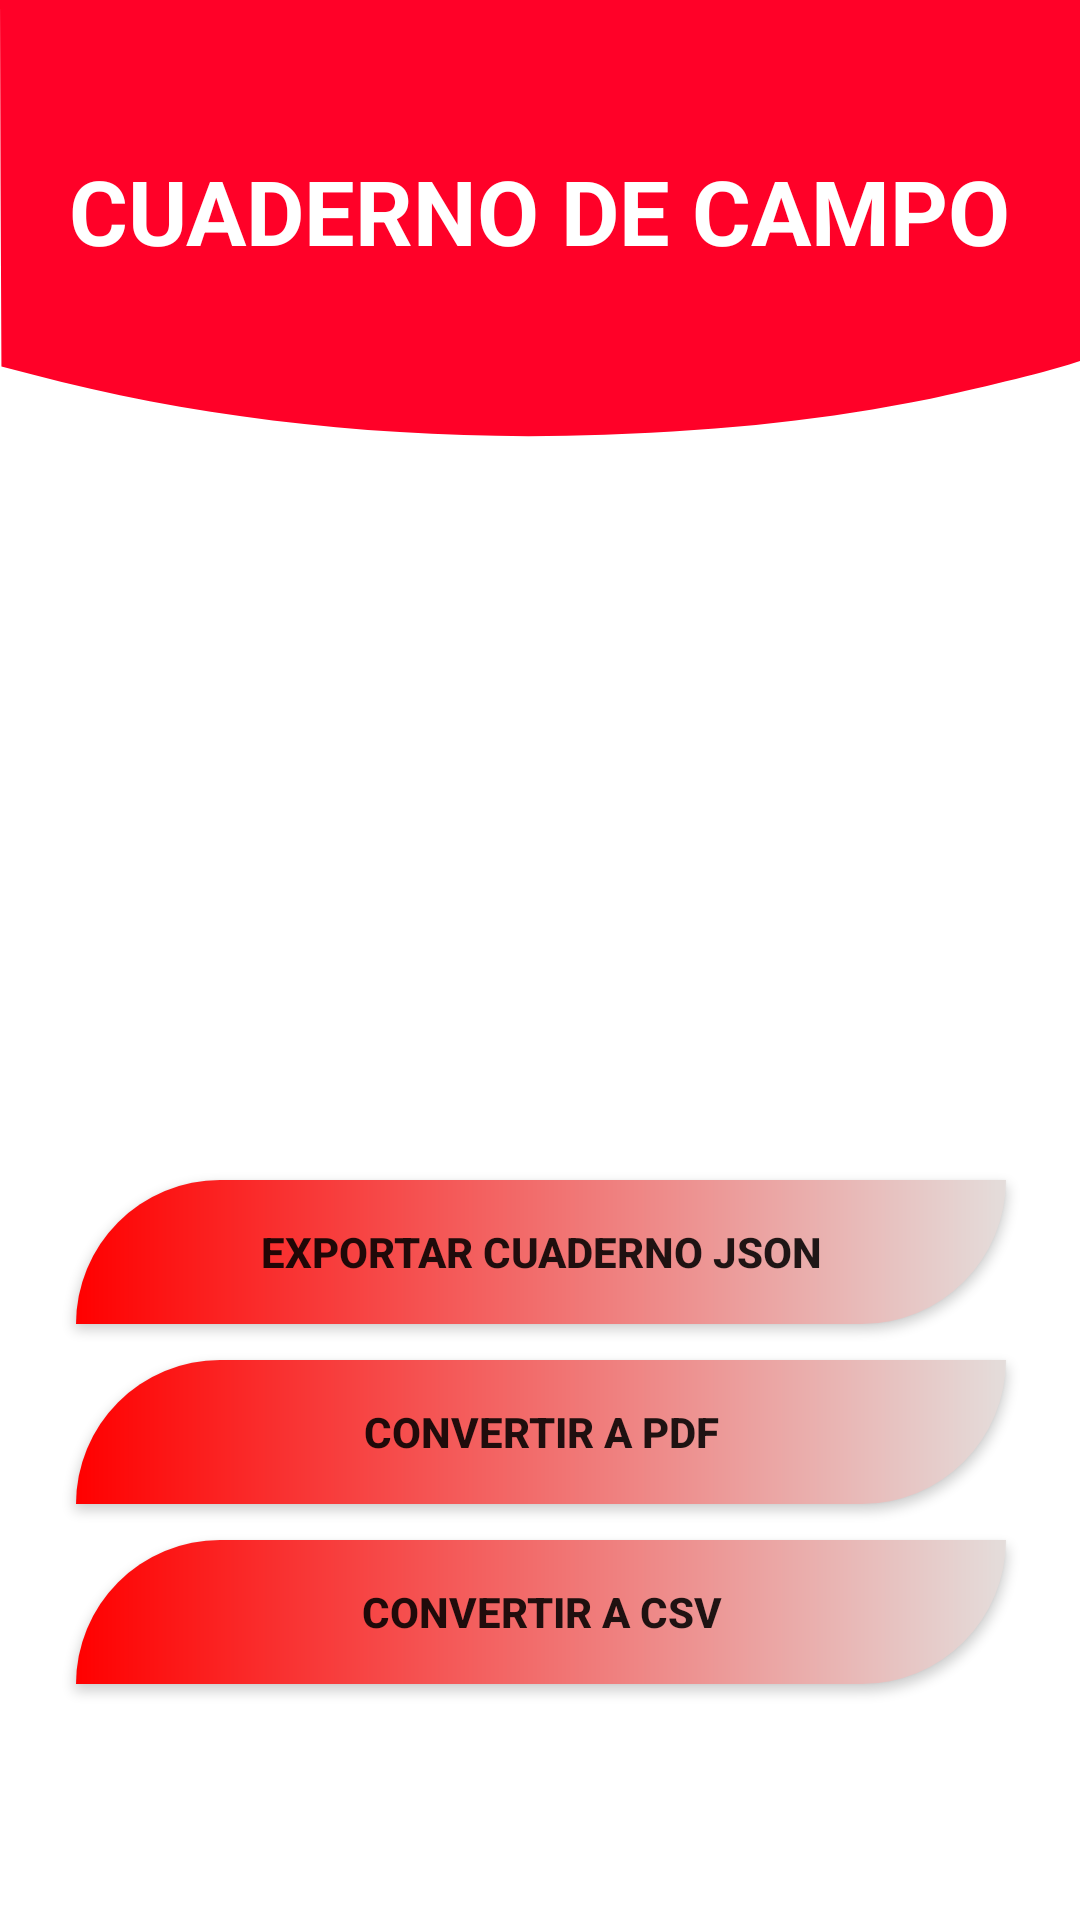

The Android layout XML behind this screen, and the referenced resources:
<!-- AndroidManifest.xml: application theme Theme.AdescoApp -->
<!-- res/layout/activity_cuaderno.xml -->
<?xml version="1.0" encoding="utf-8"?>
<androidx.constraintlayout.widget.ConstraintLayout xmlns:android="http://schemas.android.com/apk/res/android"
    xmlns:app="http://schemas.android.com/apk/res-auto"
    xmlns:tools="http://schemas.android.com/tools"
    android:layout_width="match_parent"
    android:layout_height="match_parent"
    android:background="@drawable/ic_bg"
    tools:context=".menu.CuadernoActivity">


    <TextView
        android:id="@+id/textViewTitulo"
        android:layout_width="wrap_content"
        android:layout_height="wrap_content"
        android:layout_marginTop="50dp"
        android:text="CUADERNO DE CAMPO"
        android:textColor="@color/white"
        android:textSize="30sp"
        android:textStyle="bold"
        app:layout_constraintEnd_toEndOf="parent"
        app:layout_constraintStart_toStartOf="parent"
        app:layout_constraintTop_toTopOf="parent" />


    <TextView
        android:id="@+id/textViewPDF"
        android:layout_width="wrap_content"
        android:layout_height="wrap_content"
        android:layout_marginTop="64dp"
        android:text=""
        android:textSize="20sp"
        android:textStyle="bold"
        app:layout_constraintEnd_toEndOf="parent"
        app:layout_constraintStart_toStartOf="parent"
        app:layout_constraintTop_toBottomOf="@+id/textViewTitulo"/>

    <ImageView
        android:id="@+id/imagenParcela"
        android:layout_width="205dp"
        android:layout_height="172dp"
        android:layout_marginTop="12dp"
        android:src="@drawable/ic_pdf"
        app:layout_constraintEnd_toEndOf="parent"
        app:layout_constraintStart_toStartOf="parent"
        app:layout_constraintTop_toBottomOf="@+id/textViewPDF" />

    <Button
        android:id="@+id/button"
        android:layout_width="310dp"
        android:layout_height="wrap_content"
        android:layout_gravity="center"
        android:layout_marginTop="28dp"
        android:background="@drawable/bg_inventario"
        android:text="Exportar cuaderno JSON"
        android:textStyle="bold"
        app:layout_constraintEnd_toEndOf="parent"
        app:layout_constraintHorizontal_bias="0.508"
        app:layout_constraintStart_toStartOf="parent"
        app:layout_constraintTop_toBottomOf="@+id/imagenParcela" />

    <Button
        android:id="@+id/button1"
        android:layout_width="310dp"
        android:layout_height="wrap_content"
        android:layout_gravity="center"
        android:layout_marginTop="12dp"
        android:background="@drawable/bg_inventario"
        android:text="Convertir a PDF"
        android:textStyle="bold"
        app:layout_constraintEnd_toEndOf="parent"
        app:layout_constraintHorizontal_bias="0.508"
        app:layout_constraintStart_toStartOf="parent"
        app:layout_constraintTop_toBottomOf="@+id/button" />

    <Button
        android:id="@+id/button2"
        android:layout_width="310dp"
        android:layout_height="wrap_content"
        android:layout_gravity="center"
        android:layout_marginTop="12dp"
        android:background="@drawable/bg_inventario"
        android:text="Convertir a CSV"
        android:textStyle="bold"
        app:layout_constraintBottom_toBottomOf="parent"
        app:layout_constraintEnd_toEndOf="parent"
        app:layout_constraintHorizontal_bias="0.508"
        app:layout_constraintStart_toStartOf="parent"
        app:layout_constraintTop_toBottomOf="@+id/button1"
        app:layout_constraintVertical_bias="0.0" />

</androidx.constraintlayout.widget.ConstraintLayout>
<!-- resources referenced by this layout -->
<resources>
  <color name="white">#FFFFFFFF</color>
  <!-- drawable bg_inventario (drawable-v24) -->
  <?xml version="1.0" encoding="utf-8"?>
  <shape xmlns:android="http://schemas.android.com/apk/res/android"
    >
  <gradient android:startColor="#FF0000"
      android:endColor="#E4DDDB"
      android:angle="360"/>
  
      <corners android:topLeftRadius="60dp"
          android:bottomRightRadius="60dp"/>
  
  </shape>
  <!-- drawable ic_bg (drawable) -->
  <vector xmlns:android="http://schemas.android.com/apk/res/android"
      android:width="200dp"
      android:height="300dp"
      android:viewportWidth="372"
      android:viewportHeight="862">
    <path
        android:pathData="M0.2,82.2l0.3,82.3 11,3.8c59.2,20.6 129.5,30.2 196.7,26.9 43.7,-2.2 76.2,-6.8 112.3,-16.2 14.1,-3.7 39.4,-11.8 47.8,-15.3l3.7,-1.6 0,-81 0,-81.1 -186,-0 -186,-0 0.2,82.2z"
        android:fillColor="#FF0128"
        android:strokeColor="#00000000"/>
  </vector>
  <style name="Theme.AdescoApp" parent="Theme.MaterialComponents.DayNight.DarkActionBar">
          
          <item name="colorPrimary">@color/purple_500</item>
          <item name="colorPrimaryVariant">@color/purple_700</item>
          <item name="colorOnPrimary">@color/white</item>
          
          <item name="colorSecondary">@color/teal_200</item>
          <item name="colorSecondaryVariant">@color/teal_700</item>
          <item name="colorOnSecondary">@color/black</item>
          
          <item name="android:statusBarColor" tools:targetApi="l">?attr/colorPrimaryVariant</item>
          
      </style>
  <color name="purple_500">#FF0128</color>
  <color name="purple_700">#FF000000</color>
  <color name="teal_200">#FF03DAC5</color>
  <color name="teal_700">#FF018786</color>
  <color name="black">#FF000000</color>
</resources>
